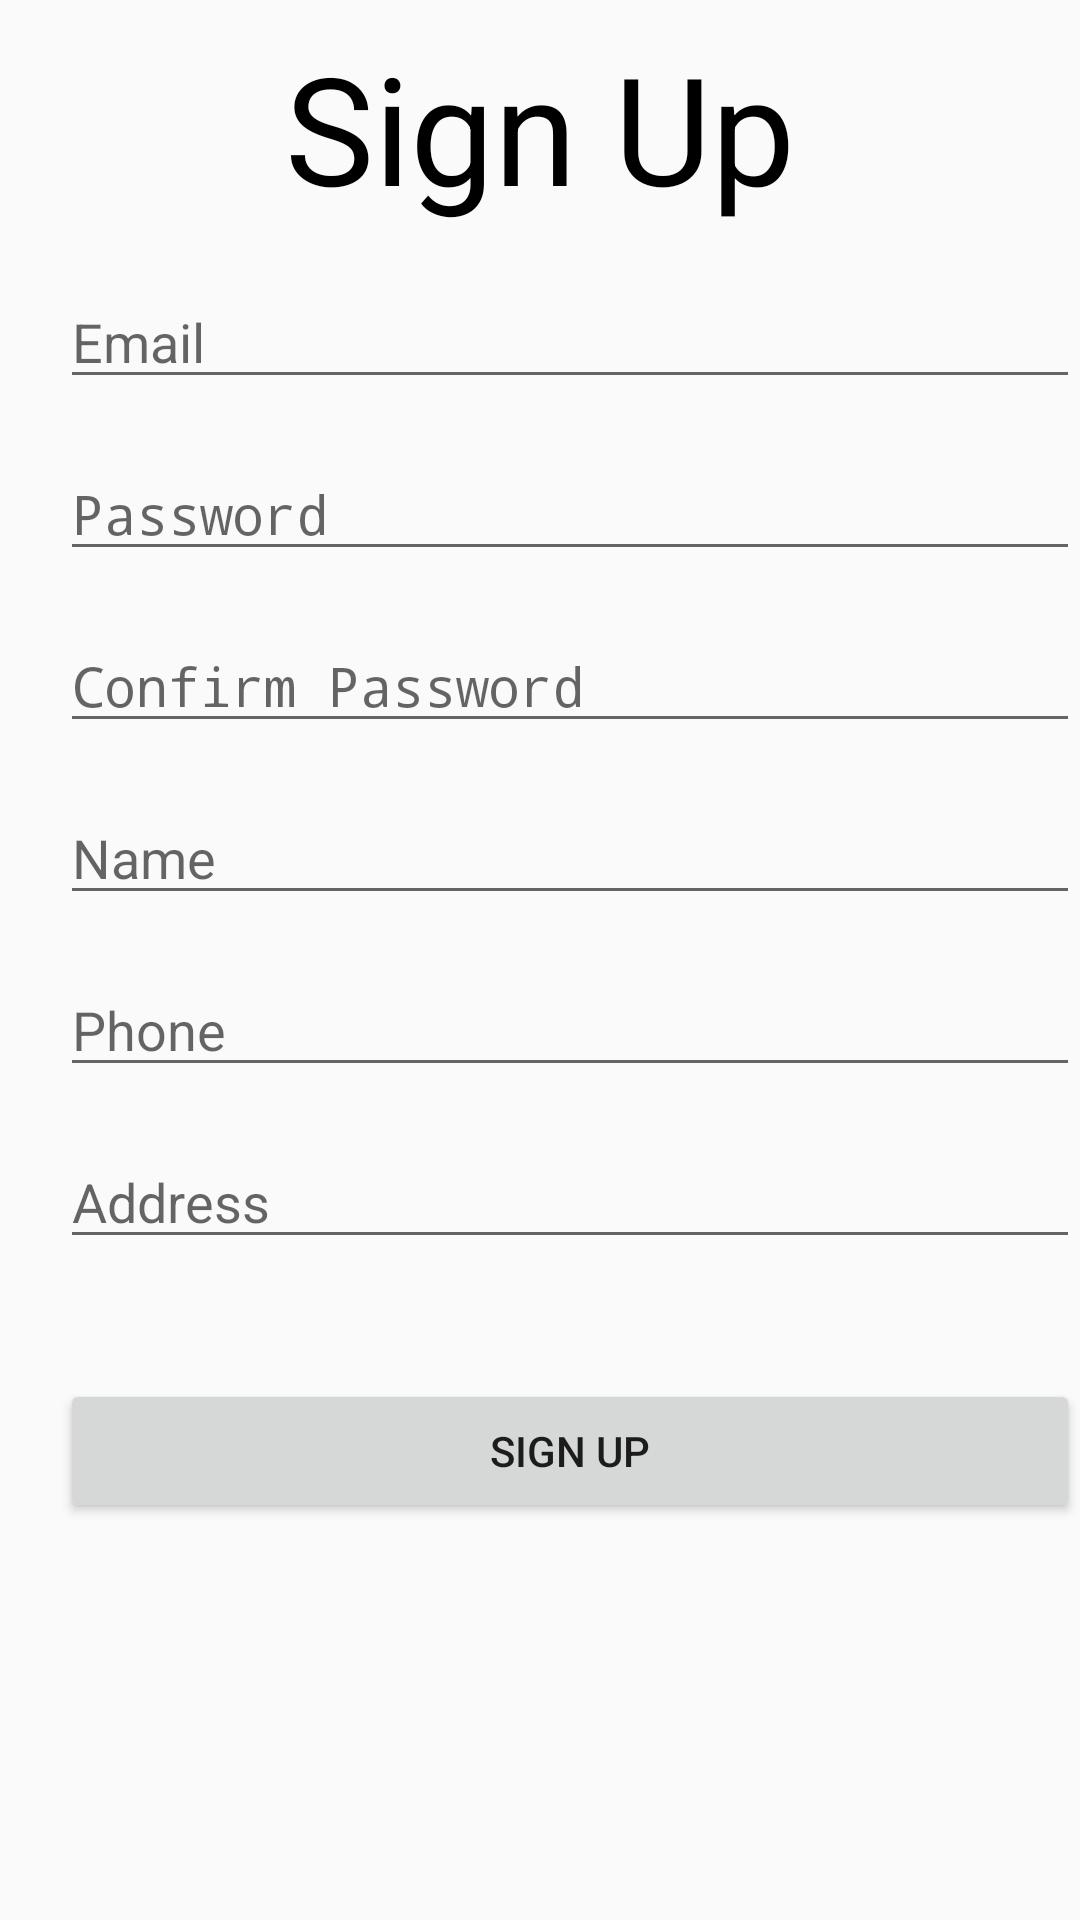

Write the Android layout XML for this screen, with the resource values it uses.
<!-- AndroidManifest.xml: application theme AppTheme -->
<!-- res/layout/activity_register.xml -->
<?xml version="1.0" encoding="utf-8"?>
<RelativeLayout xmlns:android="http://schemas.android.com/apk/res/android"
    xmlns:app="http://schemas.android.com/apk/res-auto"
    xmlns:tools="http://schemas.android.com/tools"
    android:layout_width="match_parent"
    android:layout_height="match_parent"
    android:background="@drawable/gradient"
    tools:context=".Register">

    <TextView
        android:id="@+id/txtRegister"
        android:layout_width="wrap_content"
        android:layout_height="wrap_content"
        android:layout_alignParentTop="true"
        android:layout_centerHorizontal="true"
        android:layout_marginStart="100dp"
        android:layout_marginLeft="100dp"
        android:layout_marginTop="9dp"
        android:text="@string/txtSignUpPage"
        android:textColor="@android:color/black"
        android:textSize="50sp" />

    <EditText
        android:id="@+id/etEmail"
        android:layout_width="360dp"
        android:layout_height="wrap_content"
        android:layout_below="@id/txtRegister"
        android:layout_marginLeft="20dp"
        android:layout_marginStart="20dp"
        android:layout_marginTop="16dp"
        android:hint="@string/hintEmail"
        android:ems="10"
        android:inputType="textEmailAddress"
        tools:ignore="Autofill"
        />
    <EditText
        android:id="@+id/etPassword"
        android:layout_width="360dp"
        android:layout_height="wrap_content"
        android:hint="@string/hintPassword"
        android:layout_marginTop="16dp"
        android:layout_marginStart="20dp"
        android:layout_marginLeft="20dp"
        android:inputType="textPassword"
        android:layout_below="@id/etEmail"
        tools:ignore="Autofill"
        />
    <EditText
        android:id="@+id/etConfirmPassword"
        android:layout_width="360dp"
        android:layout_height="wrap_content"
        android:hint="@string/hintConfirmPassword"
        android:layout_below="@id/etPassword"
        android:ems="10"
        android:layout_marginLeft="20dp"
        android:layout_marginStart="20dp"
        android:layout_marginTop="16dp"
        android:inputType="textPassword"
        tools:ignore="Autofill"
        />
    <EditText
        android:id="@+id/etName"
        android:layout_width="360dp"
        android:layout_height="wrap_content"
        android:layout_below="@id/etConfirmPassword"
        android:layout_marginTop="16dp"
        android:ems="10"
        android:layout_marginStart="20dp"
        android:layout_marginLeft="20dp"
        android:hint="@string/hintName"
        android:inputType="textPersonName"
        tools:ignore="Autofill"
        />
    <EditText
        android:id="@+id/etPhone"
        android:layout_width="360dp"
        android:layout_height="wrap_content"
        android:layout_below="@id/etName"
        android:ems="10"
        android:layout_marginLeft="20dp"
        android:layout_marginStart="20dp"
        android:layout_marginTop="16dp"
        android:inputType="phone"
        android:hint="@string/hintPhone"
        tools:ignore="Autofill"
        />
    <EditText
        android:id="@+id/etAddress"
        android:layout_width="360dp"
        android:layout_height="wrap_content"
        android:layout_below="@id/etPhone"
        android:layout_marginTop="16dp"
        android:layout_marginStart="20dp"
        android:layout_marginLeft="20dp"
        android:hint="@string/hintAddress"
        android:ems="10"
        tools:ignore="Autofill"
        android:inputType="textMultiLine"
        />

    <Button
        android:id="@+id/btnSignUp"
        android:layout_width="360dp"
        android:layout_height="wrap_content"
        android:layout_below="@id/etAddress"
        android:layout_marginStart="20dp"
        android:layout_marginLeft="20dp"
        android:layout_marginTop="40dp"
        android:text="@string/btnSignUpWelcome" />


</RelativeLayout>
<!-- resources referenced by this layout -->
<resources>
  <string name="btnSignUpWelcome">Sign Up</string>
  <string name="hintAddress">Address</string>
  <string name="hintConfirmPassword">Confirm Password</string>
  <string name="hintEmail">Email</string>
  <string name="hintName">Name</string>
  <string name="hintPassword">Password</string>
  <string name="hintPhone">Phone</string>
  <string name="txtSignUpPage">Sign Up</string>
  <style name="AppTheme" parent="Theme.AppCompat.Light.DarkActionBar">
          
          <item name="colorPrimary">@color/colorPrimary</item>
          <item name="colorPrimaryDark">@color/colorPrimaryDark</item>
          <item name="colorAccent">@color/colorAccent</item>
      </style>
  <color name="colorPrimary">#008577</color>
  <color name="colorPrimaryDark">#00574B</color>
  <color name="colorAccent">#D81B60</color>
</resources>
